Dataset: data (GitHub, ysnni2/PhotoTrip). Classes: beach, city, culture, festival, food, nature.

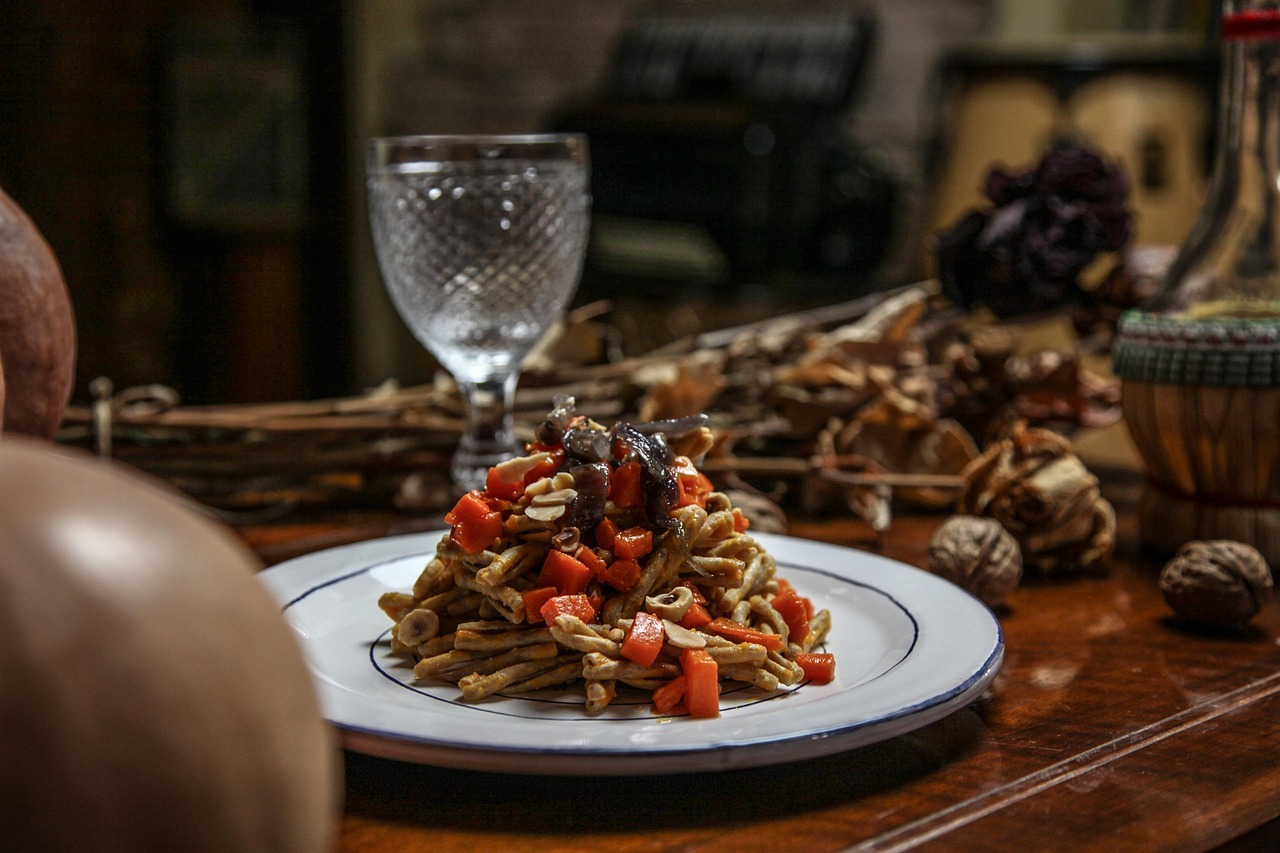
Label: food

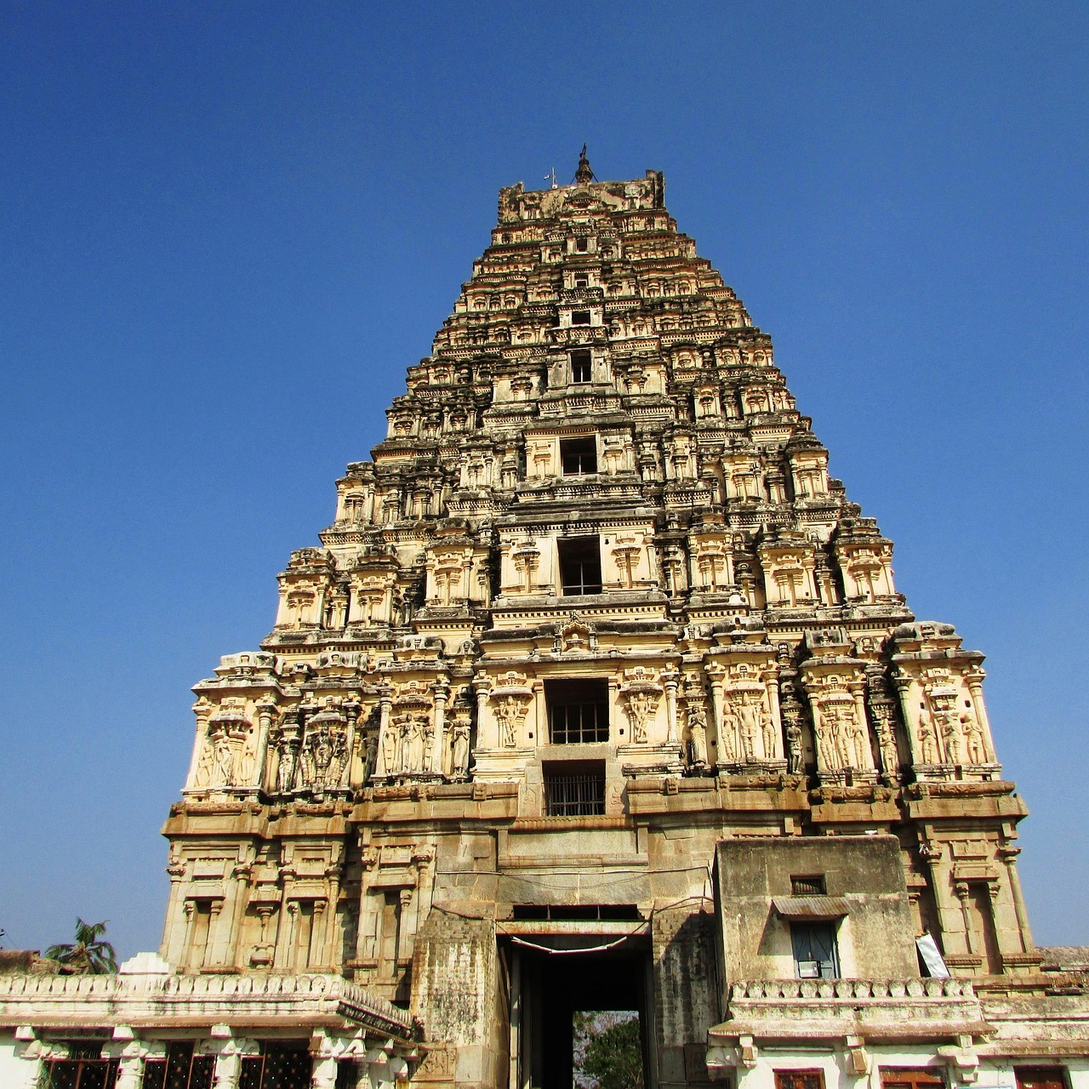
Label: culture

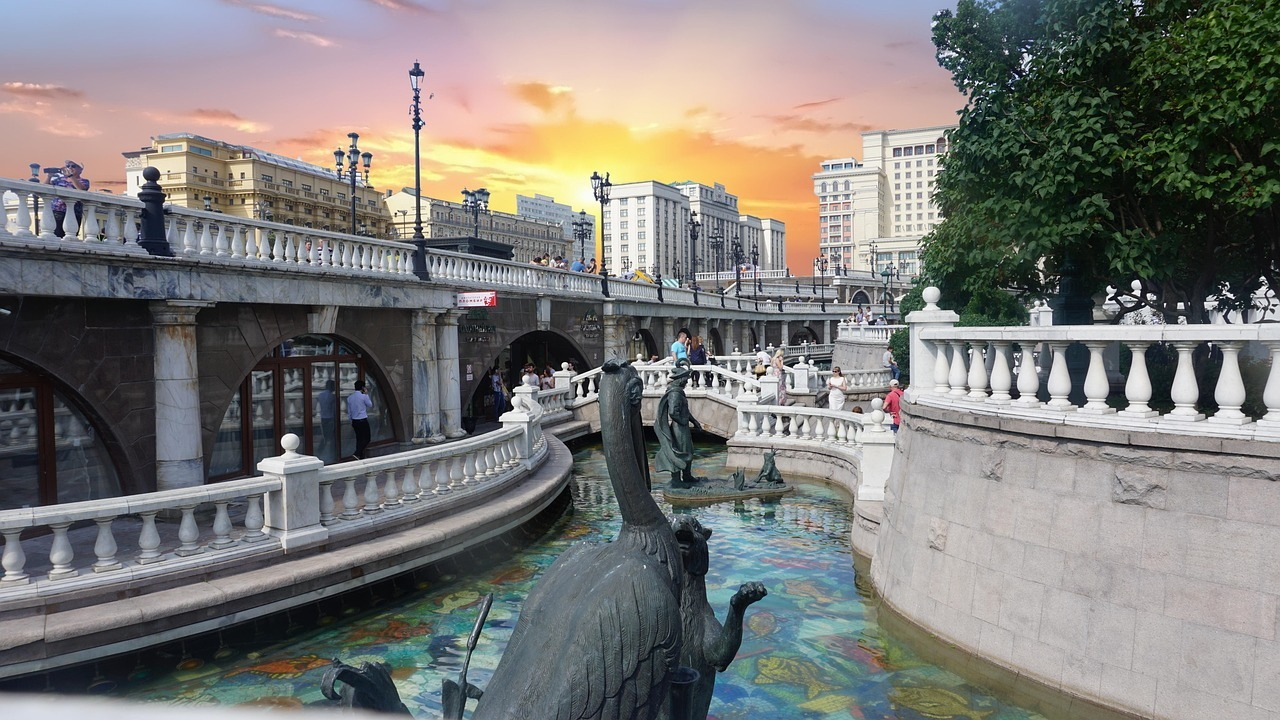
Label: city

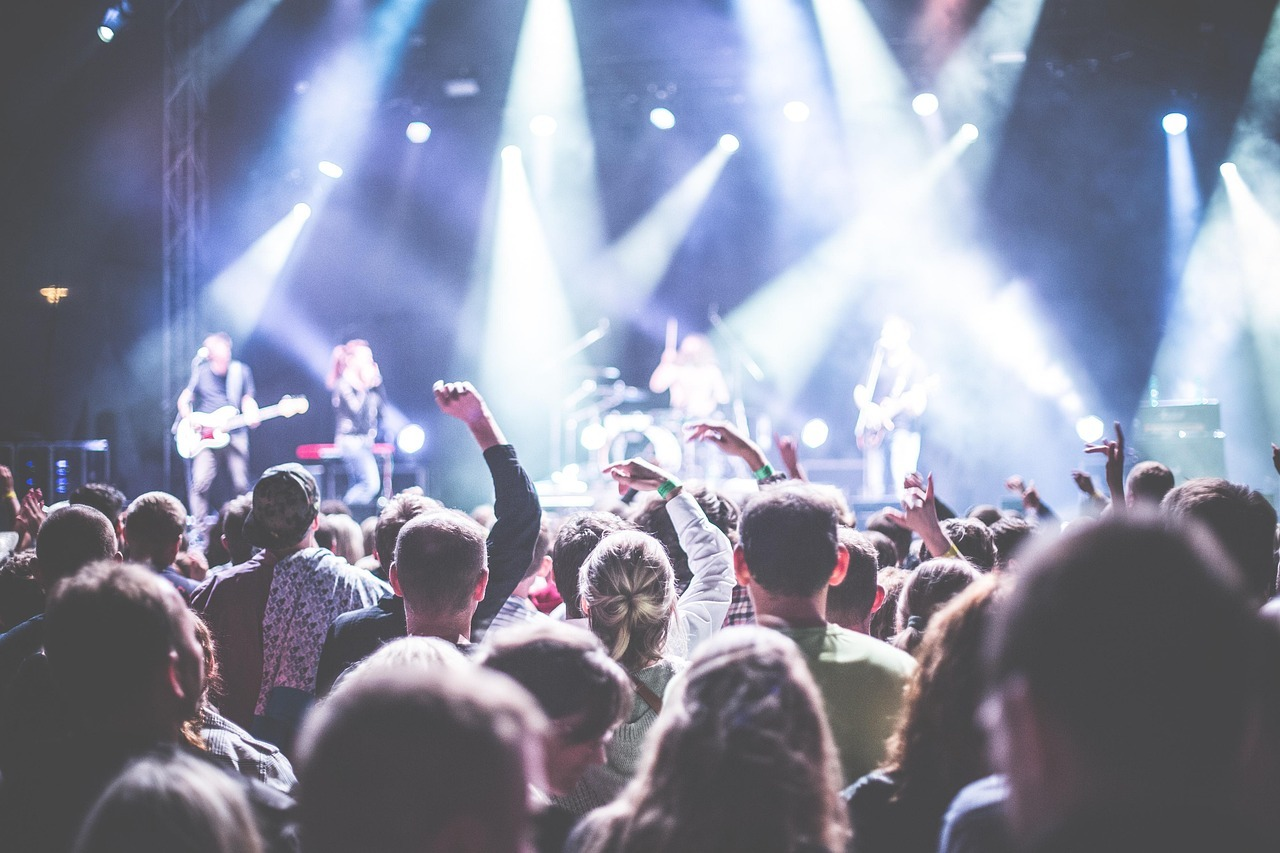
Label: festival

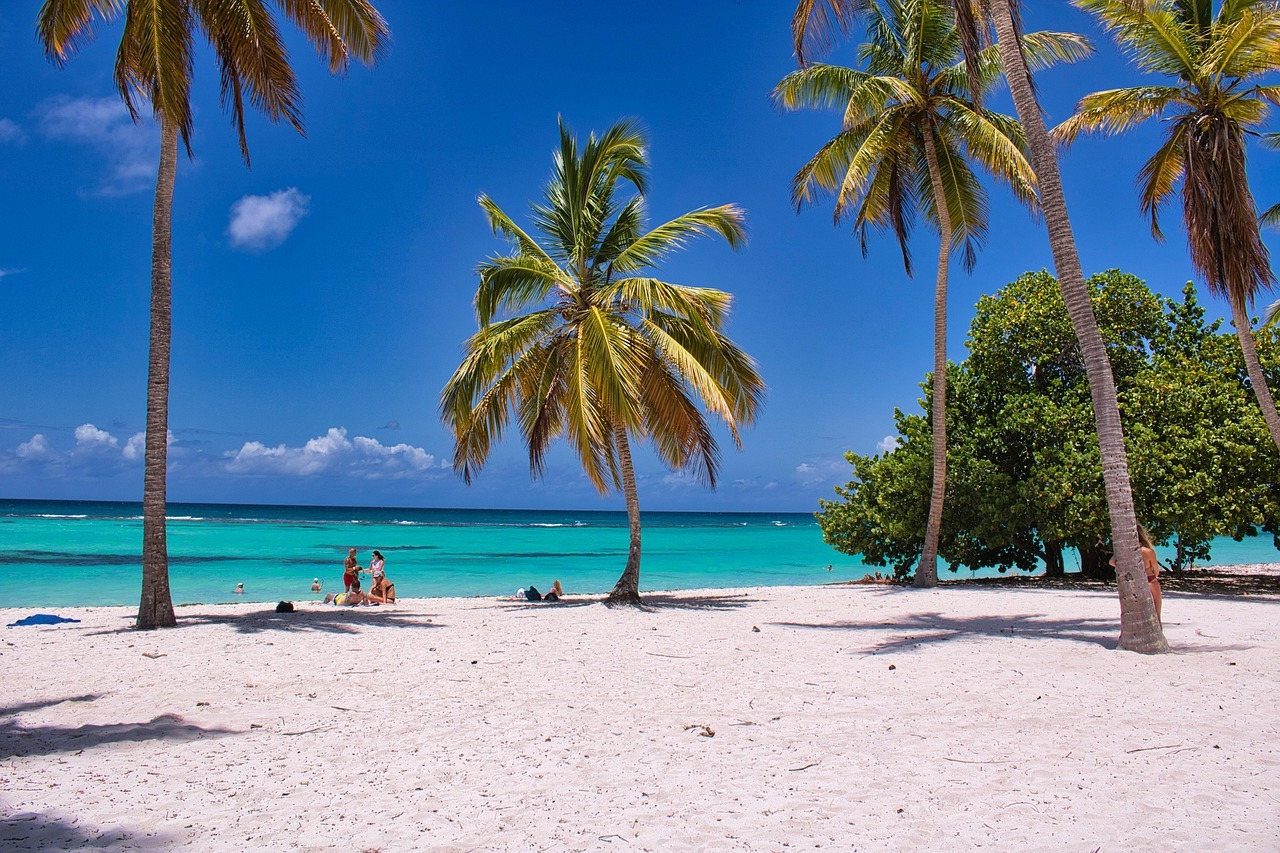
Label: beach

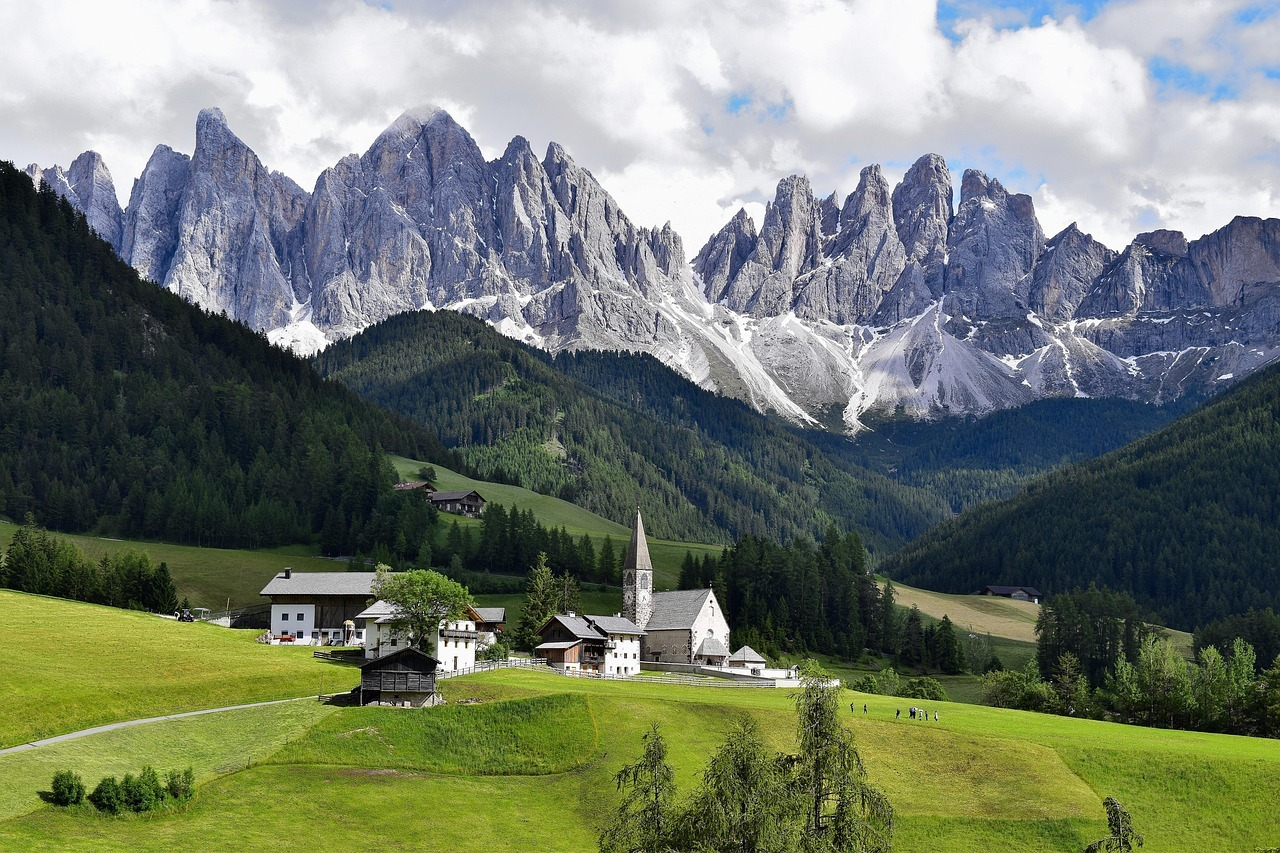
Label: nature
